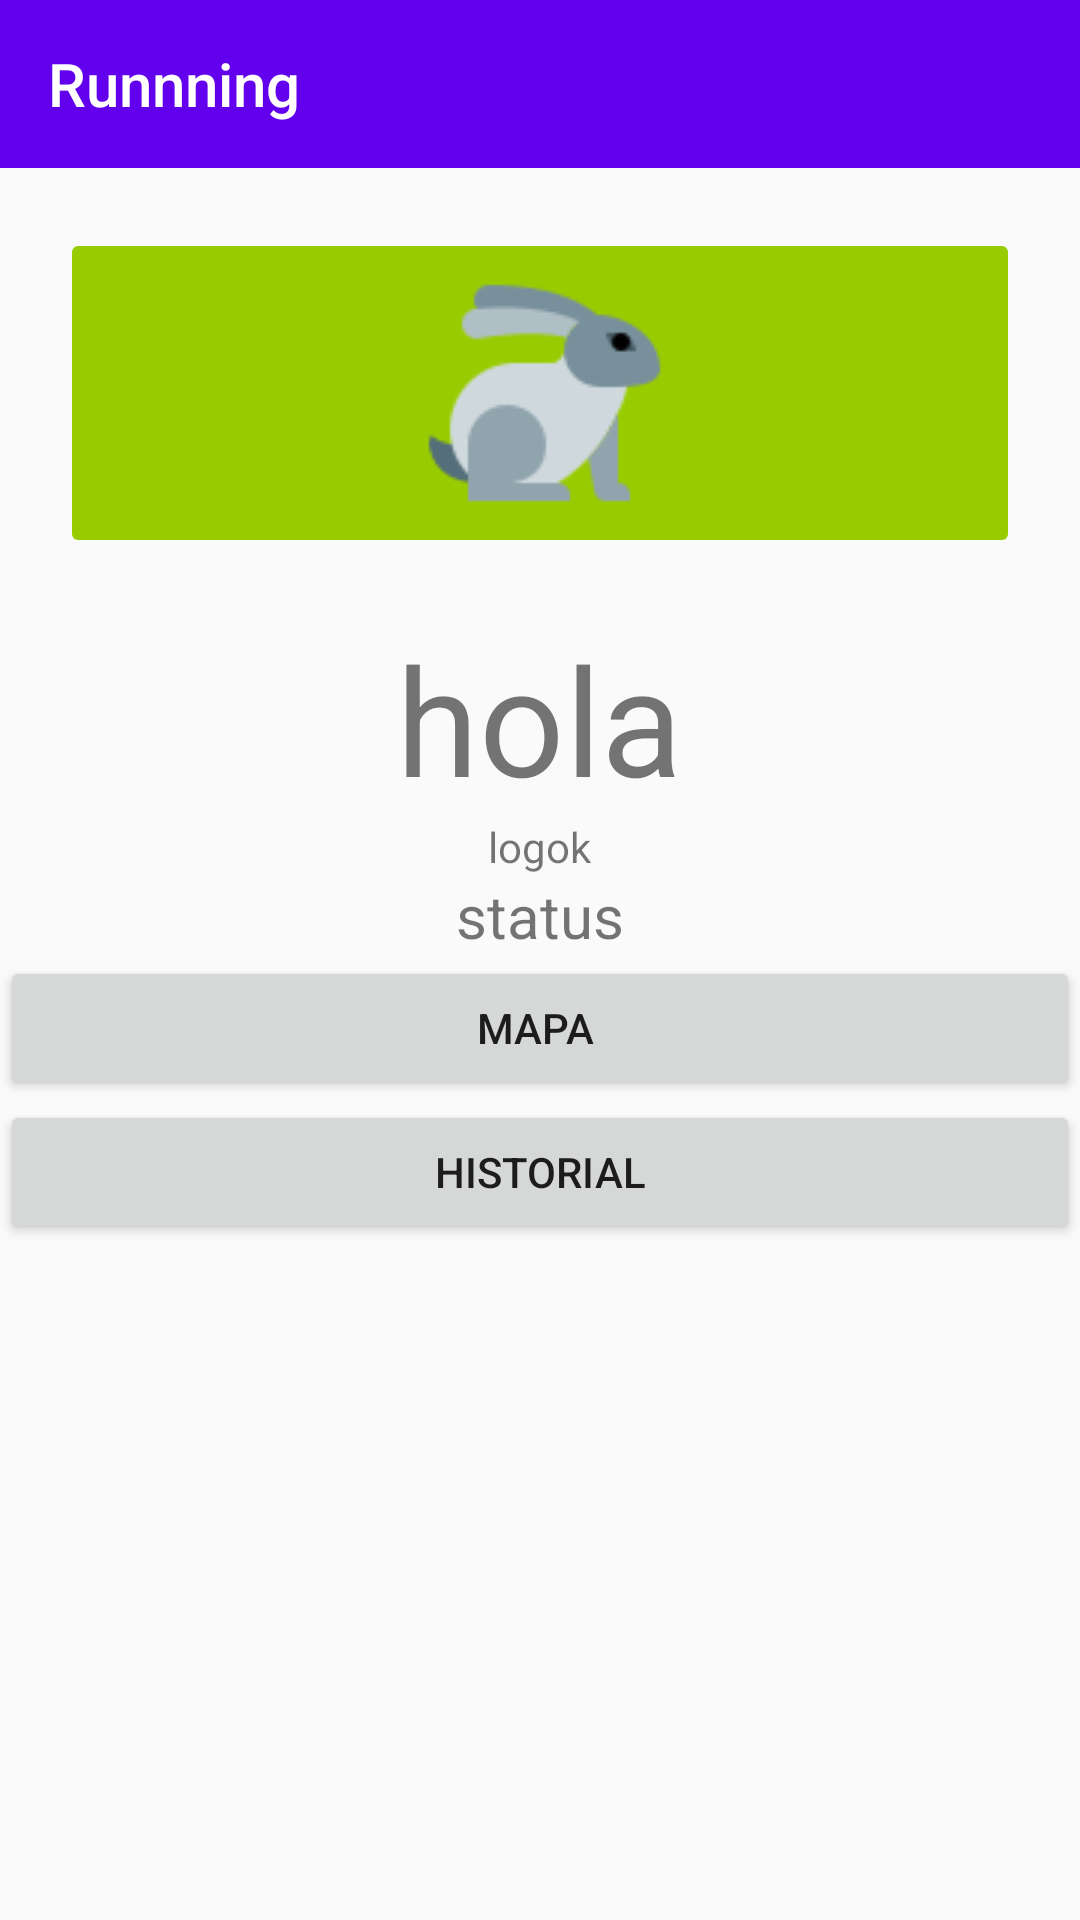

Here is an Android app screen rendered from its layout file. Give the layout XML and the strings, colors and styles it references.
<!-- AndroidManifest.xml: application theme AppTheme -->
<!-- res/layout/activity_running.xml -->
<?xml version="1.0" encoding="utf-8"?>
<LinearLayout xmlns:android="http://schemas.android.com/apk/res/android"
    xmlns:app="http://schemas.android.com/apk/res-auto"
    xmlns:tools="http://schemas.android.com/tools"
    android:layout_width="match_parent"
    android:layout_height="match_parent"
    android:orientation="vertical"
    android:id="@+id/running_layout"
    tools:context=".Running">


    <android.support.design.widget.AppBarLayout
        android:layout_width="match_parent"
        android:layout_height="wrap_content"
        android:theme="@style/AppTheme.AppBarOverlay">

    <android.support.v7.widget.Toolbar
        android:id="@+id/toolbar"
        android:layout_width="match_parent"
        android:layout_height="?attr/actionBarSize"
        android:background="?attr/colorPrimary"
        app:popupTheme="@style/AppTheme.PopupOverlay"
        app:title="Runnning " />

    </android.support.design.widget.AppBarLayout>
    <FrameLayout
        android:layout_width="match_parent"
        android:layout_height="150dp"
        android:layout_gravity="center">

        <ImageButton
            android:id="@+id/running_iniciar"
            style="@style/AppTheme.running"
            android:onClick="iniciar"
            android:src="@drawable/ic_conejo_96"
            android:layout_width="match_parent"
            android:layout_height="match_parent"
            android:visibility="visible" />


        <ImageButton
            android:id="@+id/running_detener"
            style="@style/AppTheme.running"
            android:onClick="detener"
            android:layout_width="match_parent"
            android:layout_height="match_parent"
            android:src="@drawable/ic_conejo_corredor_96"
            android:visibility="invisible" />

    </FrameLayout>

    <LinearLayout
        android:layout_width="match_parent"
        android:layout_height="match_parent"
        android:gravity="top|center"
        android:orientation="vertical">

        <TextView
            android:id="@+id/running_cronometro"
            android:layout_width="wrap_content"
            android:layout_height="wrap_content"
            android:text="hola"
            android:textSize="50dp" />

        <TextView
            android:id="@+id/running_tracking_log"
            android:layout_width="wrap_content"
            android:layout_height="wrap_content"
            android:text="logok"
            />

        <TextView
            android:id="@+id/running_status"
            android:layout_width="wrap_content"
            android:layout_height="wrap_content"
            android:textSize="20dp"
            android:text="status"
            />

        <Button
            android:id="@+id/btnrunning_subir"
            android:layout_width="match_parent"
            android:layout_height="wrap_content"
            android:text="Mapa " />
        <Button
            android:id="@+id/btnhistorial"
            android:layout_width="match_parent"
            android:layout_height="wrap_content"
            android:text="Historial" />


        <Button
            android:layout_width="match_parent"
            android:layout_height="wrap_content"
            android:id="@+id/b_h_logros"
            android:visibility="invisible"
            android:text="historial logros"
            android:onClick="goToHistorialLogros"
            />


        <FrameLayout
            android:layout_width="match_parent"
            android:layout_height="match_parent"
            >
            <ProgressBar
                android:id="@+id/progressbar"
                android:layout_width="match_parent"
                android:layout_height="match_parent"
                android:visibility="invisible"

                />
            <ImageView
            android:id="@+id/btnVerRutaEnMapa"
            android:layout_width="match_parent"
            android:src="@drawable/ic_mapa_waypoint_96"
            android:layout_height="wrap_content"
            android:visibility="invisible"
            />
        </FrameLayout>


    </LinearLayout>
</LinearLayout>
<!-- resources referenced by this layout -->
<resources>
  <!-- drawable ic_conejo_96: png bitmap (drawable, 2741 bytes) -->
  <!-- drawable ic_conejo_corredor_96: png bitmap (drawable, 2825 bytes) -->
  <!-- drawable ic_mapa_waypoint_96: png bitmap (drawable, 2715 bytes) -->
  <style name="AppTheme.AppBarOverlay" parent="ThemeOverlay.AppCompat.Dark.ActionBar" />
  <style name="AppTheme.PopupOverlay" parent="ThemeOverlay.AppCompat.Light" />
  <style name="AppTheme.running" parent="Theme.AppCompat.Light.DarkActionBar">
          <item name="android:layout_margin">20dp</item>
          <item name="android:layout_width">match_parent</item>
          <item name="android:layout_height">match_parent</item>
          <item name="android:layout_gravity">center</item>
          <item name="android:backgroundTint">@android:color/holo_green_light</item>
  
  
      </style>
  <style name="AppTheme" parent="Theme.AppCompat.Light.DarkActionBar">
  
          
          <item name="colorPrimary">@color/colorPrimary</item>
          <item name="colorPrimaryDark">@color/colorPrimaryDark</item>
          <item name="colorAccent">@color/colorAccent</item>
          <item name="windowActionBar">false</item>
          <item name="windowNoTitle">true</item>
      </style>
  <!-- not gathered from this repository: default colours our renderer supplied (Android Studio template values) -->
  <color name="colorPrimary">#FF6200EE</color>
  <color name="colorPrimaryDark">#FF3700B3</color>
  <color name="colorAccent">#FF03DAC5</color>
</resources>
